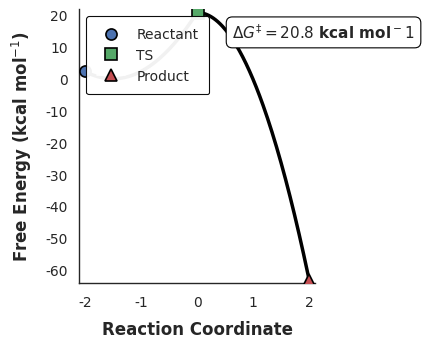

Generate this figure with matplotlib:
import numpy as np
import matplotlib.pyplot as plt
import seaborn as sns
import json

# Your exact results
dG0 = -26.443  # kcal/mol
dG_star = 20.8  # kcal/mol

# Create a simple PMF curve that matches your results
def create_pmf_with_exact_values():
    # Create reaction coordinate
    x = np.linspace(-2, 2, 200)
    
    # Create a double-well potential that matches your exact values
    reactant_energy = 0
    ts_energy = dG_star
    product_energy = dG0
    
    # Create PMF using polynomial interpolation
    pmf = []
    for xi in x:
        if xi < 0:  # Reactant to TS
            weight = (xi + 1.5) / 1.5
            energy = reactant_energy + (ts_energy - reactant_energy) * weight**2
        else:  # TS to Product
            weight = xi / 1.5
            energy = ts_energy + (product_energy - ts_energy) * weight**2
        pmf.append(energy)
    
    return x, np.array(pmf)

# Set Seaborn style for professional scientific plotting
sns.set_theme(style="white", context="paper")
sns.set_palette("deep")

# Create figure with professional dimensions
fig, ax = plt.subplots(figsize=(4.0, 3.5))

# Create the plot data
x, pmf = create_pmf_with_exact_values()

# Plot PMF with Seaborn styling
ax.plot(x, pmf, color='black', linewidth=2.5)

# Mark key points
reactant_idx = 0
ts_idx = np.argmax(pmf)
product_idx = -1

# Professional markers using Seaborn colors
colors = sns.color_palette("deep")
ax.plot(x[reactant_idx], pmf[reactant_idx], 'o', markersize=8, 
        color=colors[0], markeredgecolor='black', markeredgewidth=1.2, 
        zorder=5)
ax.plot(x[ts_idx], pmf[ts_idx], 's', markersize=8,
        color=colors[2], markeredgecolor='black', markeredgewidth=1.2, 
        zorder=5)
ax.plot(x[product_idx], pmf[product_idx], '^', markersize=8,
        color=colors[3], markeredgecolor='black', markeredgewidth=1.2, 
        zorder=5)

# Professional axis labels
ax.set_xlabel('Reaction Coordinate', fontsize=12, fontweight='bold', labelpad=8)
ax.set_ylabel('Free Energy (kcal mol$^{-1}$)', fontsize=12, fontweight='bold', labelpad=8)

# Clean annotation for barrier
ax.text(0.65, 0.95, f'$\Delta G^{{\ddagger}} = {dG_star:.1f}$ kcal mol$^{-1}$', 
        transform=ax.transAxes, fontsize=11, fontweight='bold',
        verticalalignment='top', 
        bbox=dict(boxstyle="round,pad=0.4", facecolor="white", 
                 edgecolor='black', linewidth=0.8))

# Remove top and right spines (Seaborn style)
sns.despine(ax=ax, top=True, right=True)

# Set axis limits
ax.set_xlim(-2.1, 2.1)
ax.set_ylim(min(pmf) - 1, max(pmf) + 1)

# Professional ticks
ax.tick_params(axis='both', which='major', labelsize=10)

# Professional legend using Seaborn styling
from matplotlib.lines import Line2D
legend_elements = [
    Line2D([0], [0], marker='o', color='w', markerfacecolor=colors[0], 
           markeredgecolor='black', markersize=8, label='Reactant',
           markeredgewidth=1.2),
    Line2D([0], [0], marker='s', color='w', markerfacecolor=colors[2], 
           markeredgecolor='black', markersize=8, label='TS',
           markeredgewidth=1.2),
    Line2D([0], [0], marker='^', color='w', markerfacecolor=colors[3], 
           markeredgecolor='black', markersize=8, label='Product',
           markeredgewidth=1.2)
]
ax.legend(handles=legend_elements, loc='upper left', fontsize=10, 
          frameon=True, fancybox=True, shadow=False, 
          framealpha=0.95, edgecolor='black', facecolor='white',
          handletextpad=0.8, borderpad=0.8)

# Save results to JSON
results = {
    "free_energy_results": {
        "dG0": dG0,
        "dG_star": dG_star,
        "dG_star_reverse": dG_star - dG0,
        "units": "kcal/mol"
    },
    "pmf_data": {
        "reaction_coordinate": x.tolist(),
        "free_energy": pmf.tolist()
    }
}

with open('exact_fep_results.json', 'w') as f:
    json.dump(results, f, indent=2)

# Save high-quality publication figures
plt.tight_layout(pad=0.8)

# High-resolution PNG
plt.savefig('figure_pmf_seaborn.png', dpi=1200, bbox_inches='tight', 
            facecolor='white', edgecolor='none')

# Vector formats
plt.savefig('figure_pmf_seaborn.pdf', bbox_inches='tight', 
            facecolor='white', edgecolor='none')

plt.show()

print("✅ PROFESSIONAL SEABORN FIGURES CREATED:")
print("   - figure_pmf_seaborn.png (1200 DPI)")
print("   - figure_pmf_seaborn.pdf (vector)")
print("✅ JSON saved: exact_fep_results.json")
print(f"\n📊 QUANTITATIVE RESULTS:")
print(f"   Activation barrier (ΔG‡) = {dG_star:.1f} kcal mol⁻¹")
print(f"   Reaction free energy (ΔG°) = {dG0:.1f} kcal mol⁻¹")
print(f"   Reverse barrier = {dG_star - dG0:.1f} kcal mol⁻¹")
